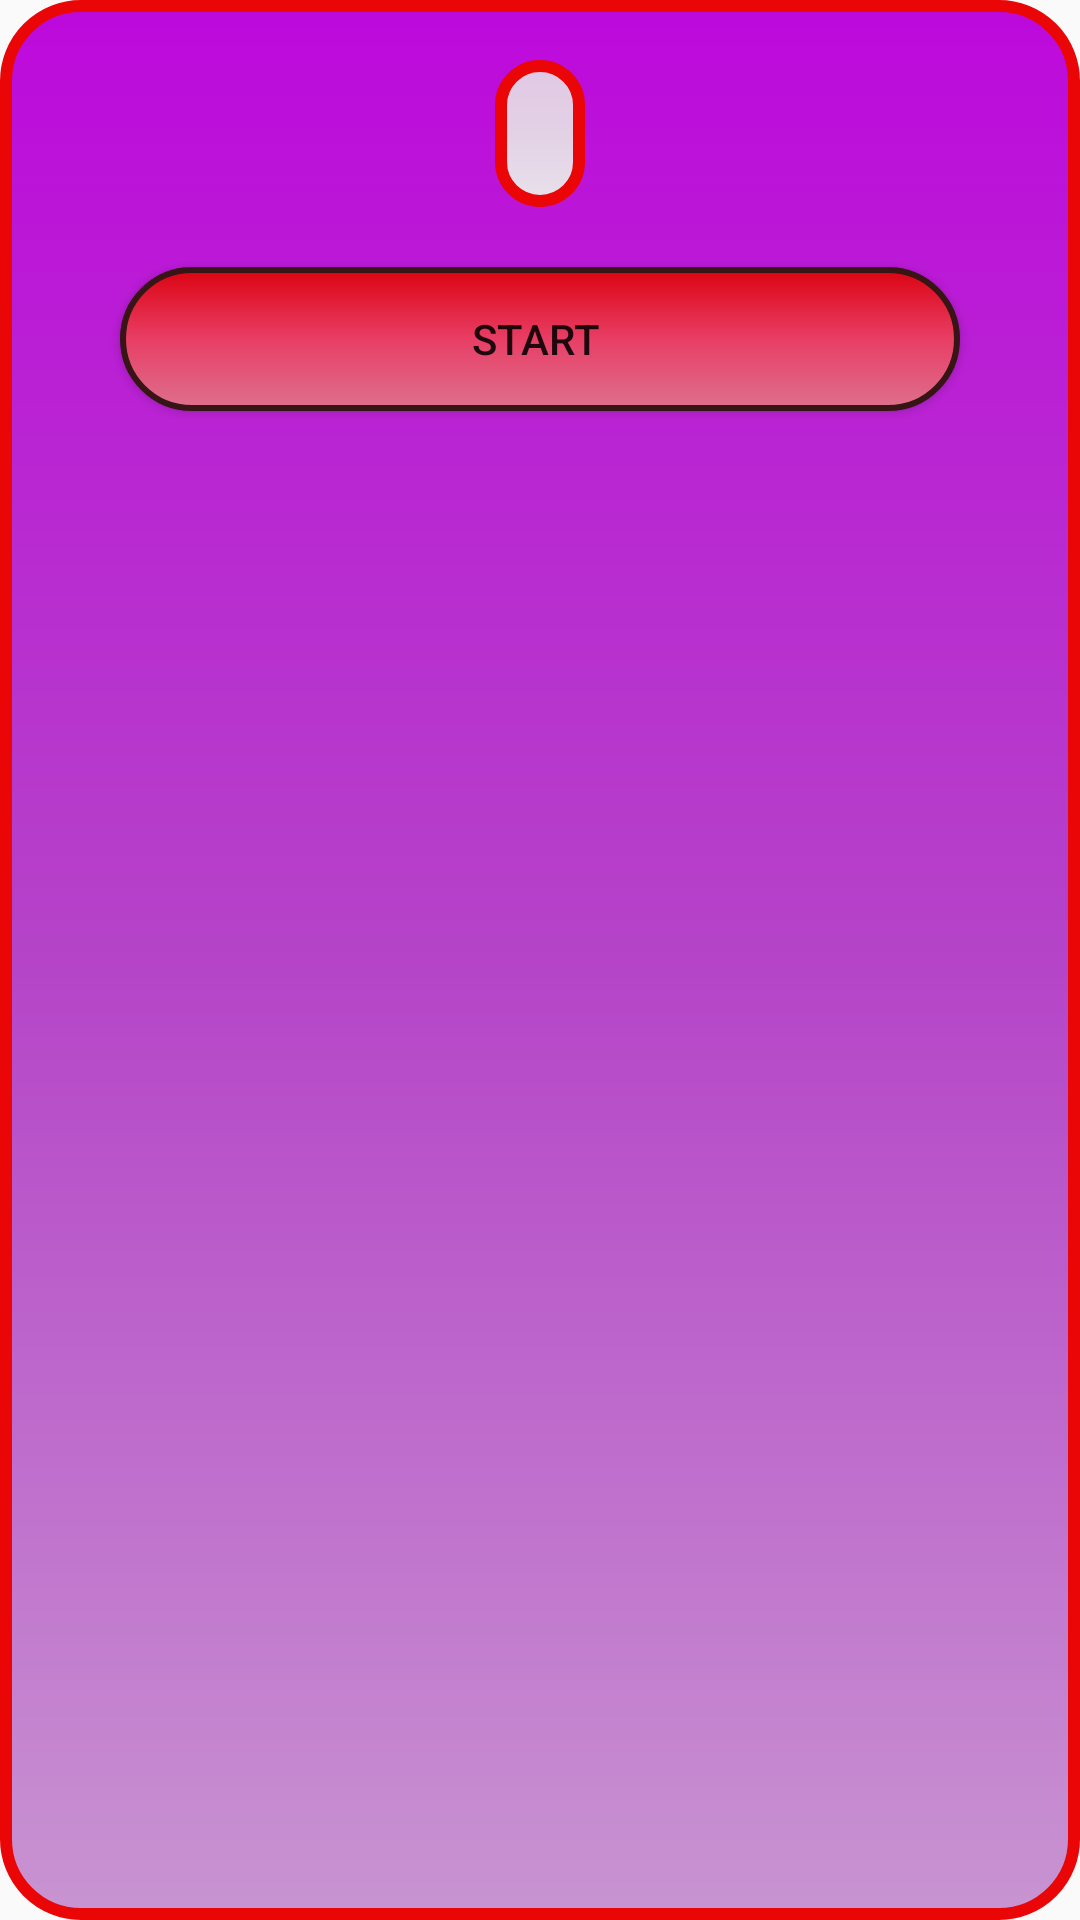

Produce the Android XML layout that renders to this screen, including the resource entries it uses.
<!-- AndroidManifest.xml: application theme AppTheme -->
<!-- res/layout/activity_manuel.xml -->
<?xml version="1.0" encoding="utf-8"?>
<LinearLayout xmlns:android="http://schemas.android.com/apk/res/android"
    xmlns:app="http://schemas.android.com/apk/res-auto"
    xmlns:tools="http://schemas.android.com/tools"
    android:layout_width="match_parent"
    android:layout_height="match_parent"
    android:background="@drawable/manuel"
    android:orientation="vertical"
    tools:context="Controller.ManuelActivity">

    <LinearLayout
        android:layout_width="wrap_content"
        android:layout_height="wrap_content"
        android:layout_gravity="center|top"
        android:layout_margin="20dp"
        android:background="@drawable/description"
        android:orientation="vertical">

        <TextView
            android:id="@+id/tv_explication"
            android:layout_width="match_parent"
            android:layout_height="wrap_content"
            android:layout_margin="15dp" />
    </LinearLayout>

    <Button
        android:id="@+id/bt_start"
        android:layout_width="match_parent"
        android:layout_height="wrap_content"
        android:layout_marginLeft="40dp"
        android:layout_marginRight="40dp"
        android:background="@drawable/buttonstart1"
        android:text="start " />
</LinearLayout>
<!-- resources referenced by this layout -->
<resources>
  <!-- drawable buttonstart1 (drawable) -->
  <?xml version="1.0" encoding="utf-8"?>
  <shape xmlns:android="http://schemas.android.com/apk/res/android">
   <stroke
       android:width="2dp"
       android:color="#371515"
  
   />
      <solid android:color="#673AB7"/>
      <corners android:radius="25dp"/>
  
      <gradient
          android:startColor="#DD708D"
          android:centerColor="#E83E65"
          android:endColor="#DC0312"
          android:angle="90" />
  
  
  </shape>
  <!-- drawable description (drawable) -->
  <?xml version="1.0" encoding="utf-8"?>
  <shape xmlns:android="http://schemas.android.com/apk/res/android">
   <stroke
       android:width="4dp"
       android:color="#EA0606"
  
   />
      <solid android:color="#DACBF6"/>
      <corners android:radius="25dp"/>
      <gradient
          android:startColor="#E8E1EA"
          android:centerColor="#E3D1E6"
          android:endColor="#E0C8E4"
          android:angle="90" />
  
  </shape>
  <!-- drawable manuel (drawable) -->
  <?xml version="1.0" encoding="utf-8"?>
  <shape xmlns:android="http://schemas.android.com/apk/res/android">
   <stroke
       android:width="4dp"
       android:color="#EA0606"
  
   />
      <solid android:color="#DACBF6"/>
      <corners android:radius="25dp"/>
      <gradient
          android:startColor="#C894D1"
          android:centerColor="#B544C8"
          android:endColor="#BD09DC"
          android:angle="90" />
  
  </shape>
  <style name="AppTheme" parent="Theme.AppCompat.Light.DarkActionBar">
          
          <item name="colorPrimary">@color/colorPrimary</item>
          <item name="colorPrimaryDark">@color/colorPrimaryDark</item>
          <item name="colorAccent">@color/colorAccent</item>
      </style>
  <!-- not gathered from this repository: default colours our renderer supplied (Android Studio template values) -->
  <color name="colorPrimary">#FF6200EE</color>
  <color name="colorPrimaryDark">#FF3700B3</color>
  <color name="colorAccent">#FF03DAC5</color>
</resources>
